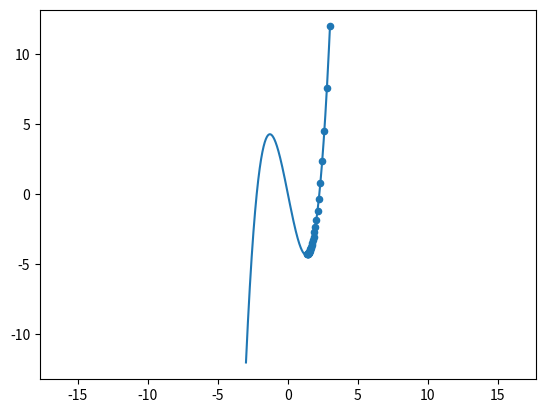

The script that saved this image:
"""This code takes any point on a graph and progessively tries to reach the nearest local minimum

This is called Gradient Descent
"""

import matplotlib.pyplot as plt
import numpy as np

# Equation: x^3-5x    Derivative/Slope: 3x^2-5
# Does the entire algorithm for gradient descent
x = 3 # initial guess for the value of x
lr = 0.01
xlist = [x]
for i in range(30):
    x = x-lr*(3*(x**2)-5)
    xlist.append(x)
#print(x)
#plt.plot(xlist)

# Graphs the overall curve
xcurve = np.arange(-3,3,0.001)
ycurve = xcurve**3-5*xcurve
plt.plot(xcurve,ycurve)
plt.axis("equal")
# Plots the points being used in the path for gradient descent
xdescent = np.array(xlist)
ydescent = xdescent**3-5*xdescent
plt.scatter(xdescent,ydescent,s = 20)
